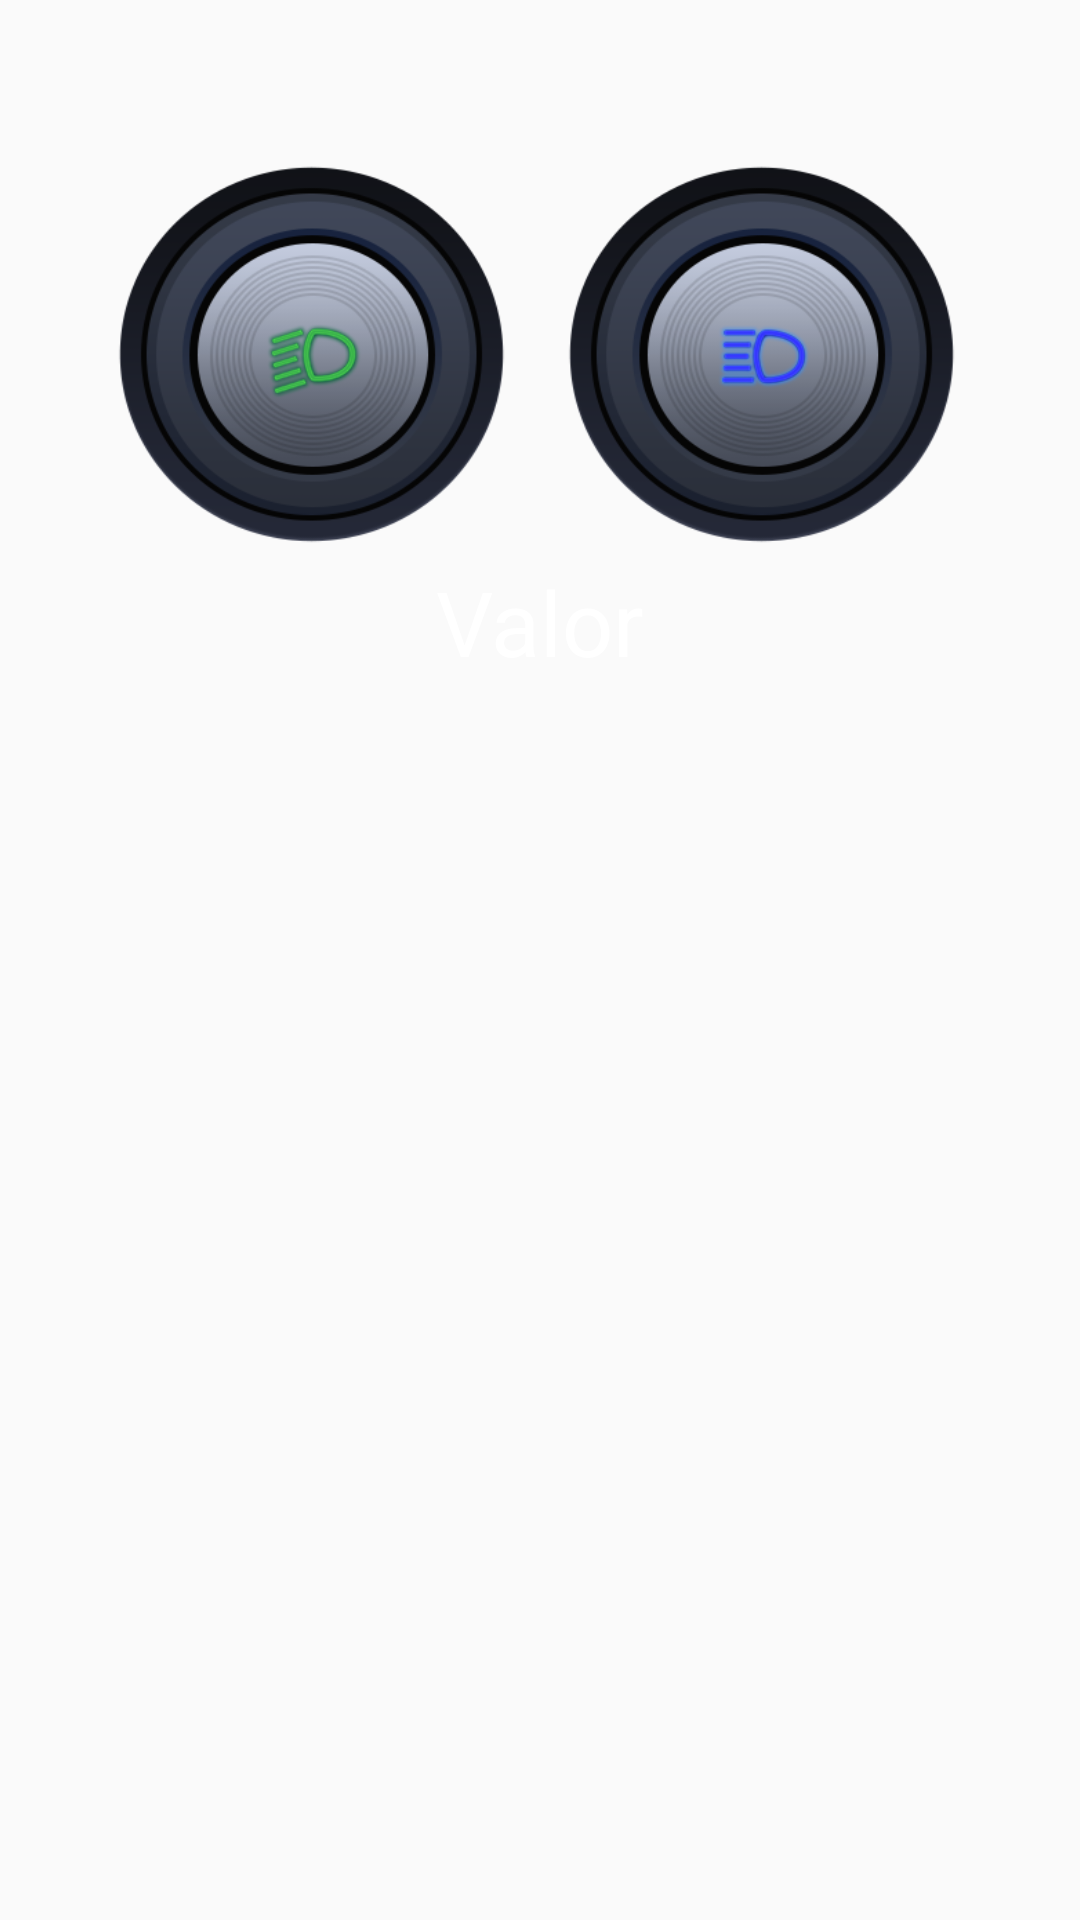

Here is an Android app screen rendered from its layout file. Give the layout XML and the strings, colors and styles it references.
<!-- AndroidManifest.xml: application theme AppTheme -->
<!-- res/layout/activity_main.xml -->
<?xml version="1.0" encoding="utf-8"?>
<android.support.constraint.ConstraintLayout xmlns:android="http://schemas.android.com/apk/res/android"
    xmlns:app="http://schemas.android.com/apk/res-auto"
    xmlns:tools="http://schemas.android.com/tools"
    android:layout_width="match_parent"
    android:layout_height="match_parent"
    tools:context="com.example.ivo.projecto_final_ctesp_2018.MainActivity">

    <RelativeLayout
        android:id="@+id/lay_sen"
        android:layout_width="match_parent"
        android:layout_height="match_parent"
        android:layout_alignParentBottom="true"
        android:background="@mipmap/leatherv3"
        android:orientation="horizontal">

        <TextView
            android:id="@+id/wifi_value"
            android:layout_width="wrap_content"
            android:layout_height="wrap_content"
            android:layout_centerHorizontal="true"
            android:textColor="#ffffff"
            android:textSize="20dp"
            android:layout_margin="10dp"/>

        <LinearLayout
            android:id="@+id/LinearLayout02"
            android:layout_below="@+id/wifi_value"
            android:layout_height="wrap_content"
            android:layout_width="wrap_content"
            android:layout_centerHorizontal="true">

            <ToggleButton
                android:id="@+id/medios"
                android:textOff=""
                android:textOn=""
                android:layout_weight="1"
                android:layout_width="150dp"
                android:layout_height="140dp"
                android:layout_centerHorizontal="true"
                android:layout_centerVertical="true"
                android:background="@drawable/medios"
                />

            <ToggleButton
                android:id="@+id/maximos"
                android:textOff=""
                android:textOn=""
                android:layout_weight="1"
                android:layout_width="150dp"
                android:layout_height="140dp"
                android:layout_centerHorizontal="true"
                android:layout_centerVertical="true"
                android:background="@drawable/maximos"
                />

        </LinearLayout>



        <TextView
            android:id="@+id/y_value"
            android:layout_below="@+id/LinearLayout02"
            android:layout_width="wrap_content"
            android:layout_height="wrap_content"
            android:layout_centerHorizontal="true"
            android:textColor="#ffffff"
            android:text="Valor"
            android:textSize="30dp"/>




        <RelativeLayout
            android:id="@+id/id_pedais"
            android:layout_width="wrap_content"
            android:layout_height="wrap_content"
            android:layout_alignParentBottom="true">

            <ImageButton
                android:id="@+id/pedal_gas"
                android:layout_width="wrap_content"
                android:layout_height="wrap_content"
                android:layout_alignParentRight="true"
                android:layout_alignParentBottom="true"
                android:background="@null" />



            <ImageButton
                android:id="@+id/pedal_gas1"
                android:layout_width="wrap_content"
                android:layout_height="wrap_content"
                android:layout_alignParentLeft="true"
                android:layout_alignParentBottom="true"
                android:background="@null" />

        </RelativeLayout>






    </RelativeLayout>

</android.support.constraint.ConstraintLayout>

    
<!-- resources referenced by this layout -->
<resources>
  <!-- drawable maximos (drawable) -->
  <?xml version="1.0" encoding="utf-8"?>
  <selector xmlns:android="http://schemas.android.com/apk/res/android">
  
      <item android:drawable="@drawable/maximos_on" android:state_checked="true"/>
  
      <item android:drawable="@drawable/maximos_off" android:state_checked="false"/>
  </selector>
  <!-- drawable medios (drawable) -->
  <?xml version="1.0" encoding="utf-8"?>
  <selector xmlns:android="http://schemas.android.com/apk/res/android">
  
      <item android:drawable="@drawable/med_on" android:state_checked="true"/>
  
      <item android:drawable="@drawable/med_off" android:state_checked="false"/>
  </selector>
  <style name="AppTheme" parent="Theme.AppCompat.Light.NoActionBar" />
  <!-- drawable maximos_on: png bitmap (drawable, 75279 bytes) -->
  <!-- drawable maximos_off: png bitmap (drawable, 50961 bytes) -->
  <!-- drawable med_on: png bitmap (drawable, 78533 bytes) -->
  <!-- drawable med_off: png bitmap (drawable, 53330 bytes) -->
</resources>
